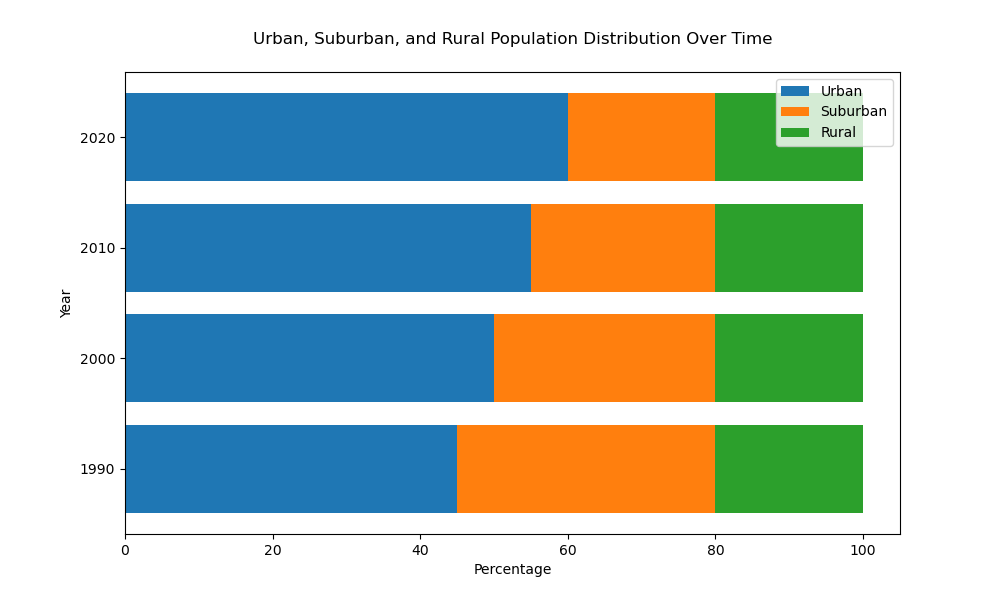

The table this chart was drawn from, first rows:
Category, 1990, 2000, 2010, 2020
Urban, 45, 50, 55, 60
Suburban, 35, 30, 25, 20
Rural, 20, 20, 20, 20
